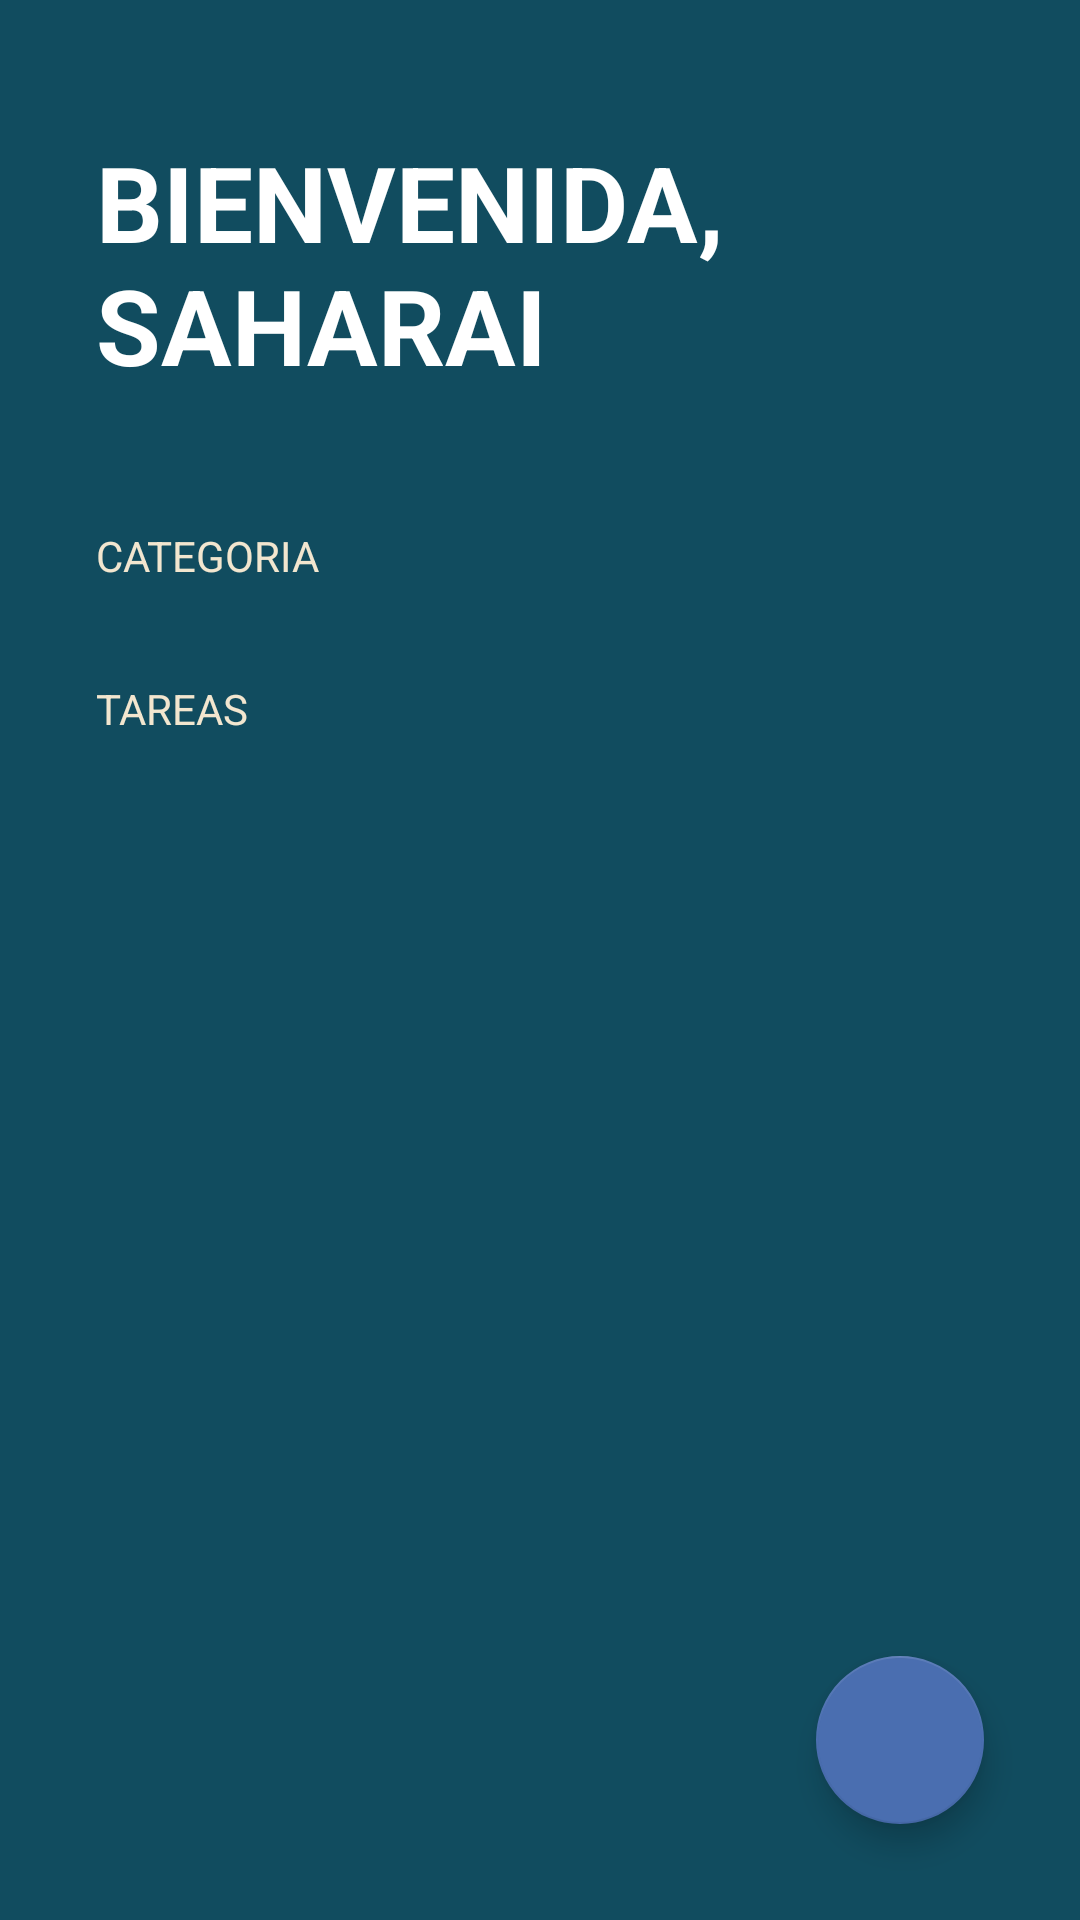

Here is an Android app screen rendered from its layout file. Give the layout XML and the strings, colors and styles it references.
<!-- AndroidManifest.xml: activity theme Theme.TodoApp -->
<!-- res/layout/activity_todo.xml -->
<?xml version="1.0" encoding="utf-8"?>
<FrameLayout xmlns:android="http://schemas.android.com/apk/res/android"
    xmlns:app="http://schemas.android.com/apk/res-auto"
    xmlns:tools="http://schemas.android.com/tools"
    android:layout_width="match_parent"
    android:layout_height="match_parent">

    <LinearLayout
        android:layout_width="match_parent"
        android:layout_height="match_parent"
        android:background="@color/app"
        android:orientation="vertical"
        tools:context=".todoapp.TodoActivity">

        <TextView
            android:layout_width="wrap_content"
            android:layout_height="wrap_content"
            android:layout_marginHorizontal="32dp"
            android:layout_marginVertical="44dp"
            android:text="@string/todo_tittle"
            android:textAllCaps="true"
            android:textColor="@color/white"
            android:textSize="35sp"
            android:textStyle="bold" />

        <TextView
            style="@style/TodoSubtitule"
            android:layout_width="wrap_content"
            android:layout_height="wrap_content"
            android:text="@string/todo_category" />

        <androidx.recyclerview.widget.RecyclerView
            android:id="@+id/rvCategories"
            android:layout_width="match_parent"
            android:layout_height="wrap_content">


        </androidx.recyclerview.widget.RecyclerView>

        <TextView
            style="@style/TodoSubtitule"
            android:layout_width="wrap_content"
            android:layout_height="wrap_content"
            android:layout_marginTop="32dp"
            android:text="@string/todo_task" />

        <androidx.recyclerview.widget.RecyclerView
            android:id="@+id/rvTasks"
            android:layout_width="match_parent"
            android:layout_height="wrap_content"
            android:layout_marginHorizontal="32dp"
            android:layout_marginTop="16dp" />


    </LinearLayout>

    <com.google.android.material.floatingactionbutton.FloatingActionButton
        android:id="@+id/fabAddTask"
        android:layout_width="wrap_content"
        android:layout_height="wrap_content"

        android:layout_gravity="end|bottom"
        android:layout_margin="32dp"
        android:src="@drawable/add"
        app:backgroundTint="@color/accent"
        app:fabSize="normal"
        app:tint="@color/white" />

</FrameLayout>
<!-- resources referenced by this layout -->
<resources>
  <color name="accent">#4A6EB0</color>
  <color name="app">#114C5F</color>
  <color name="white">#FFFFFFFF</color>
  <string name="todo_category">Categoria</string>
  <string name="todo_task">Tareas</string>
  <string name="todo_tittle">Bienvenida, Saharai</string>
  <style name="TodoSubtitule">
          <item name="textAllCaps">true</item>
          <item name="android:textColor">@color/subtitule_app</item>
          <item name="android:layout_marginHorizontal">32dp</item>
  
      </style>
  <style name="Theme.TodoApp" parent="Theme.MaterialComponents.DayNight.NoActionBar">
          
          <item name="colorPrimary">@color/purple_500</item>
          <item name="colorPrimaryVariant">@color/purple_700</item>
          <item name="colorOnPrimary">@color/white</item>
          
          <item name="colorSecondary">@color/teal_200</item>
          <item name="colorSecondaryVariant">@color/teal_700</item>
          <item name="colorOnSecondary">@color/black</item>
          
          <item name="android:statusBarColor">@color/app</item>
          
      </style>
  <color name="subtitule_app">#F2E6CF</color>
  <color name="purple_500">#BA6AD6</color>
  <color name="purple_700">#8300B3</color>
  <color name="teal_200">#FF03DAC5</color>
  <color name="teal_700">#FF018786</color>
  <color name="black">#FF000000</color>
</resources>
